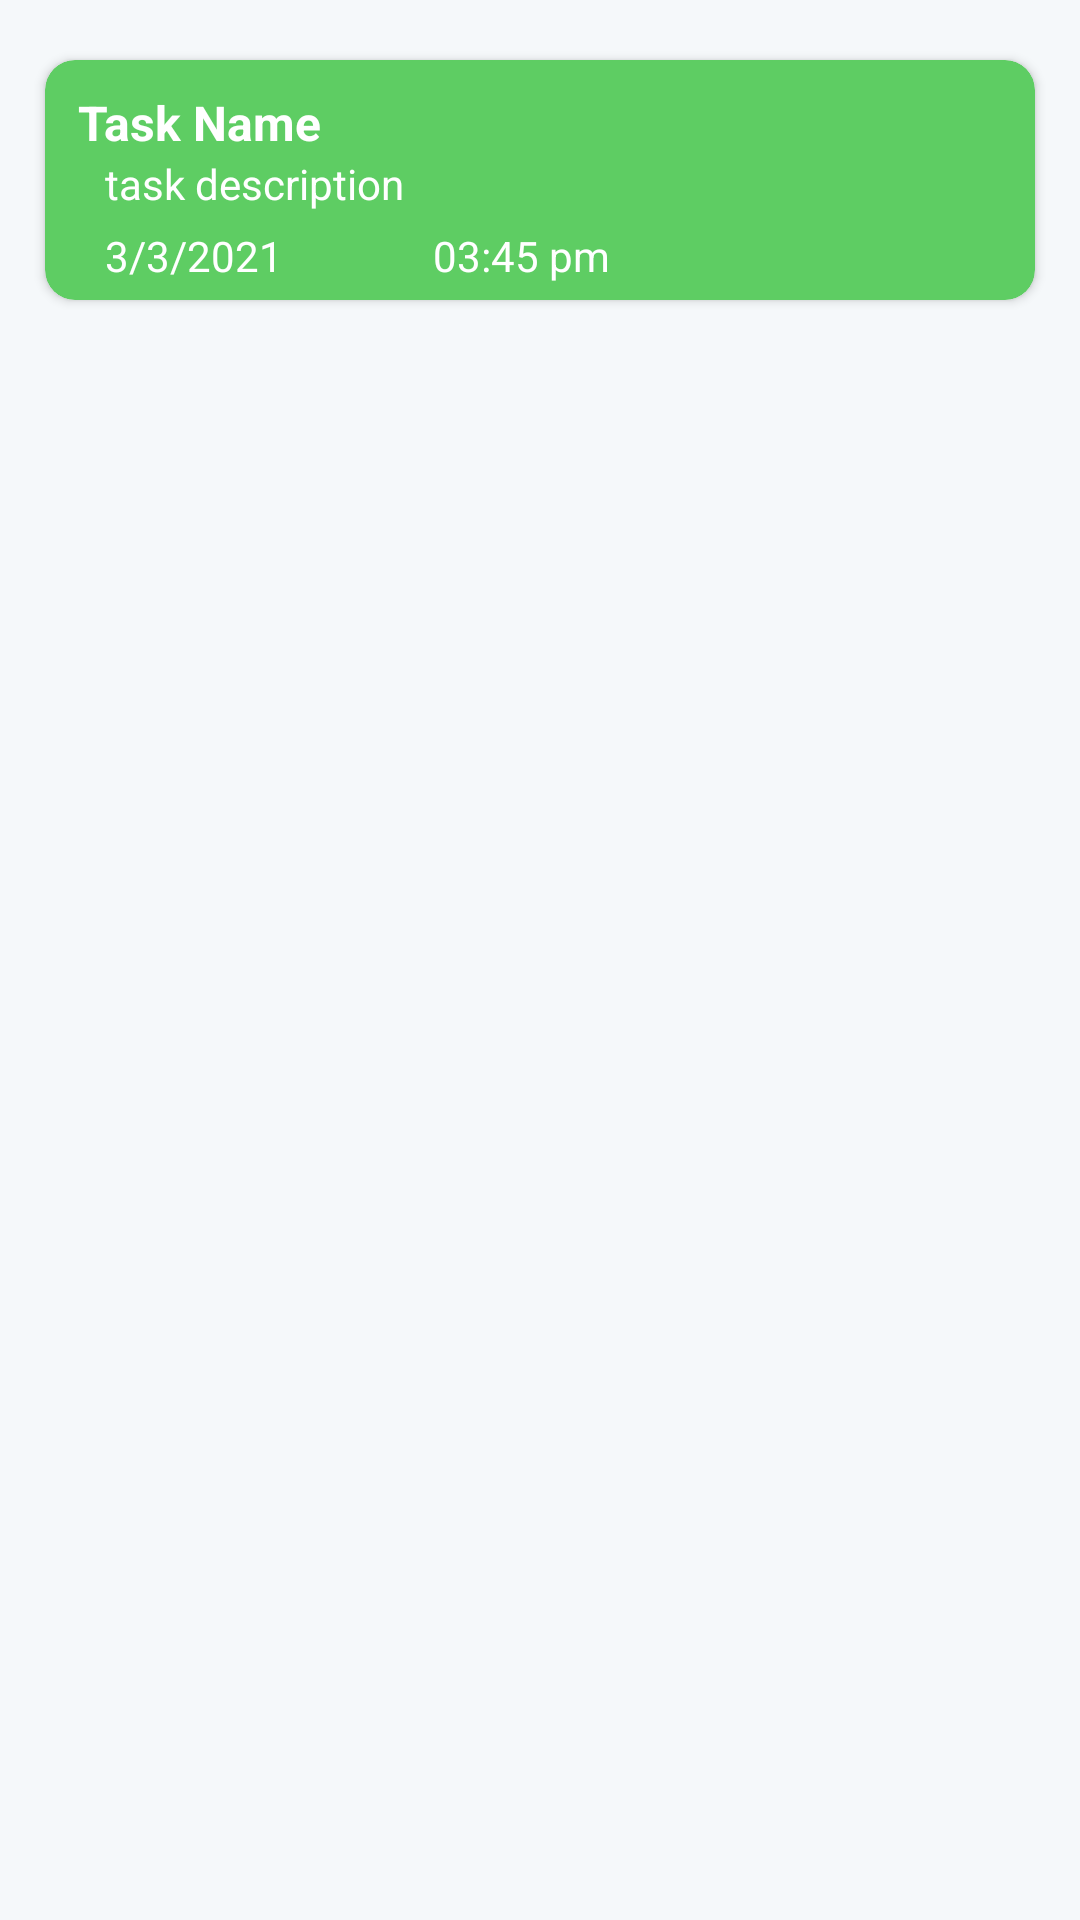

Produce the Android XML layout that renders to this screen, including the resource entries it uses.
<!-- AndroidManifest.xml: application theme Theme.DigitalHackFair20 -->
<!-- res/layout/task_row.xml -->
<?xml version="1.0" encoding="utf-8"?>
<LinearLayout xmlns:android="http://schemas.android.com/apk/res/android"
    android:layout_width="match_parent"
    android:layout_height="wrap_content"
    android:orientation="vertical"
    xmlns:app="http://schemas.android.com/apk/res-auto"
    android:id="@+id/l1"
    android:background="#F5F8FA">
    >

    <androidx.cardview.widget.CardView
        android:backgroundTint="#5ECD63"
        android:background="#5ECD63"
        android:layout_width="match_parent"
        android:layout_height="80dp"
        app:cardCornerRadius="10dp"
        android:layout_marginRight="15dp"
        android:layout_marginTop="20dp"
        android:layout_marginLeft="15dp"
        android:layout_marginBottom="5dp">

        <LinearLayout
            android:layout_width="match_parent"
            android:layout_height="match_parent"
            android:orientation="horizontal"
            android:weightSum="3">

            <LinearLayout
                android:layout_marginLeft="10dp"
                android:layout_width="wrap_content"
                android:layout_height="wrap_content"
                android:orientation="vertical"
                android:weightSum="2">

                <TextView
                    android:id="@+id/task_name"
                    android:layout_gravity="left"
                    android:layout_marginTop="10dp"
                    android:layout_marginLeft="1dp"
                    android:textSize="16dp"
                    android:textColor="@color/white"
                    android:textStyle="bold"
                    android:layout_width="wrap_content"
                    android:layout_height="wrap_content"
                    android:text="Task Name" />

                <TextView
                    android:id="@+id/task_description"
                    android:layout_gravity="left"
                    android:layout_marginLeft="10dp"
                    android:textColor="@color/white"
                    android:layout_width="wrap_content"
                    android:layout_height="wrap_content"
                    android:text="task description"
                    android:textSize="14dp" />

                <LinearLayout
                    android:layout_weight="1"
                    android:layout_width="wrap_content"
                    android:layout_height="wrap_content"
                    android:orientation="horizontal"
                    android:layout_marginTop="5dp">


                    <TextView
                        android:layout_marginLeft="10dp"
                        android:id="@+id/task_date"
                        android:layout_gravity="left"
                        android:layout_width="wrap_content"
                        android:layout_height="wrap_content"
                        android:textColor="@color/white"
                        android:text="3/3/2021"
                        android:textSize="14dp" />


                    <TextView
                        android:textColor="@color/white"
                        android:id="@+id/task_time"
                        android:layout_marginLeft="50dp"
                        android:layout_gravity="left"

                        android:layout_width="wrap_content"
                        android:layout_height="wrap_content"
                        android:text="03:45 pm "
                        android:textSize="14dp" />
                </LinearLayout>


            </LinearLayout>


        </LinearLayout>


    </androidx.cardview.widget.CardView>
</LinearLayout>
<!-- resources referenced by this layout -->
<resources>
  <color name="white">#FFFFFFFF</color>
  <style name="Theme.DigitalHackFair20" parent="Theme.MaterialComponents.DayNight.NoActionBar">
          
          <item name="colorPrimary">@color/colorPrimary</item>
          <item name="colorPrimaryVariant">@color/purple_700</item>
          <item name="colorOnPrimary">@color/white</item>
          
          <item name="colorSecondary">@color/teal_200</item>
          <item name="colorSecondaryVariant">@color/teal_700</item>
          <item name="colorOnSecondary">@color/black</item>
          
          <item name="android:statusBarColor" tools:targetApi="l">?attr/colorPrimaryVariant</item>
          
      </style>
  <color name="colorPrimary">#1DA1F2</color>
  <color name="purple_700">#1DA1F2</color>
  <color name="teal_200">#FF03DAC5</color>
  <color name="teal_700">#FF018786</color>
  <color name="black">#FF000000</color>
</resources>
